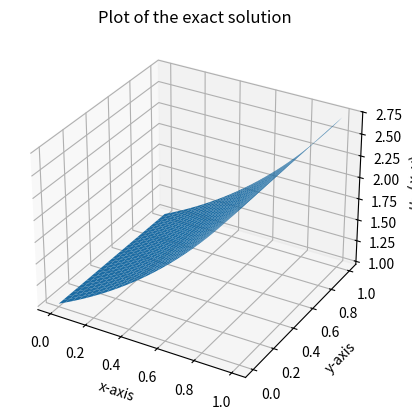

The script that saved this image:
import numpy as np
import matplotlib.pyplot as plt
from mpl_toolkits.mplot3d import Axes3D

#########Github Test###########ddd

def exact_solution(x,y):
    """
    Description
    Exact solution when c=2.
    """
    sol = x * (1-x) * y**3 * (1-y) + np.exp(x)
    return sol


def plot_exact_solution(x, y):
    """
    Description
    Makes a 3D plot of the exact solution when c=2.
    """
    fig = plt.figure()  # Create empty figure
    ax = fig.add_subplot(111, projection='3d')
    X, Y = np.meshgrid(x, y)  # Does something??? 
    ax.plot_surface(X, Y, exact_solution(X, Y))

    ax.set_title("Plot of the exact solution")
    ax.set_xlabel('x-axis')
    ax.set_ylabel('y-axis')
    ax.set_zlabel(r'$u_{\text{ex}}(x,y)$')
    plt.show()


h = 1/50
N = int(1/h)
x_as = np.linspace(0, 1, N+1)
y_as = np.linspace(0, 1, N+1)
plot_exact_solution(x_as, y_as)


